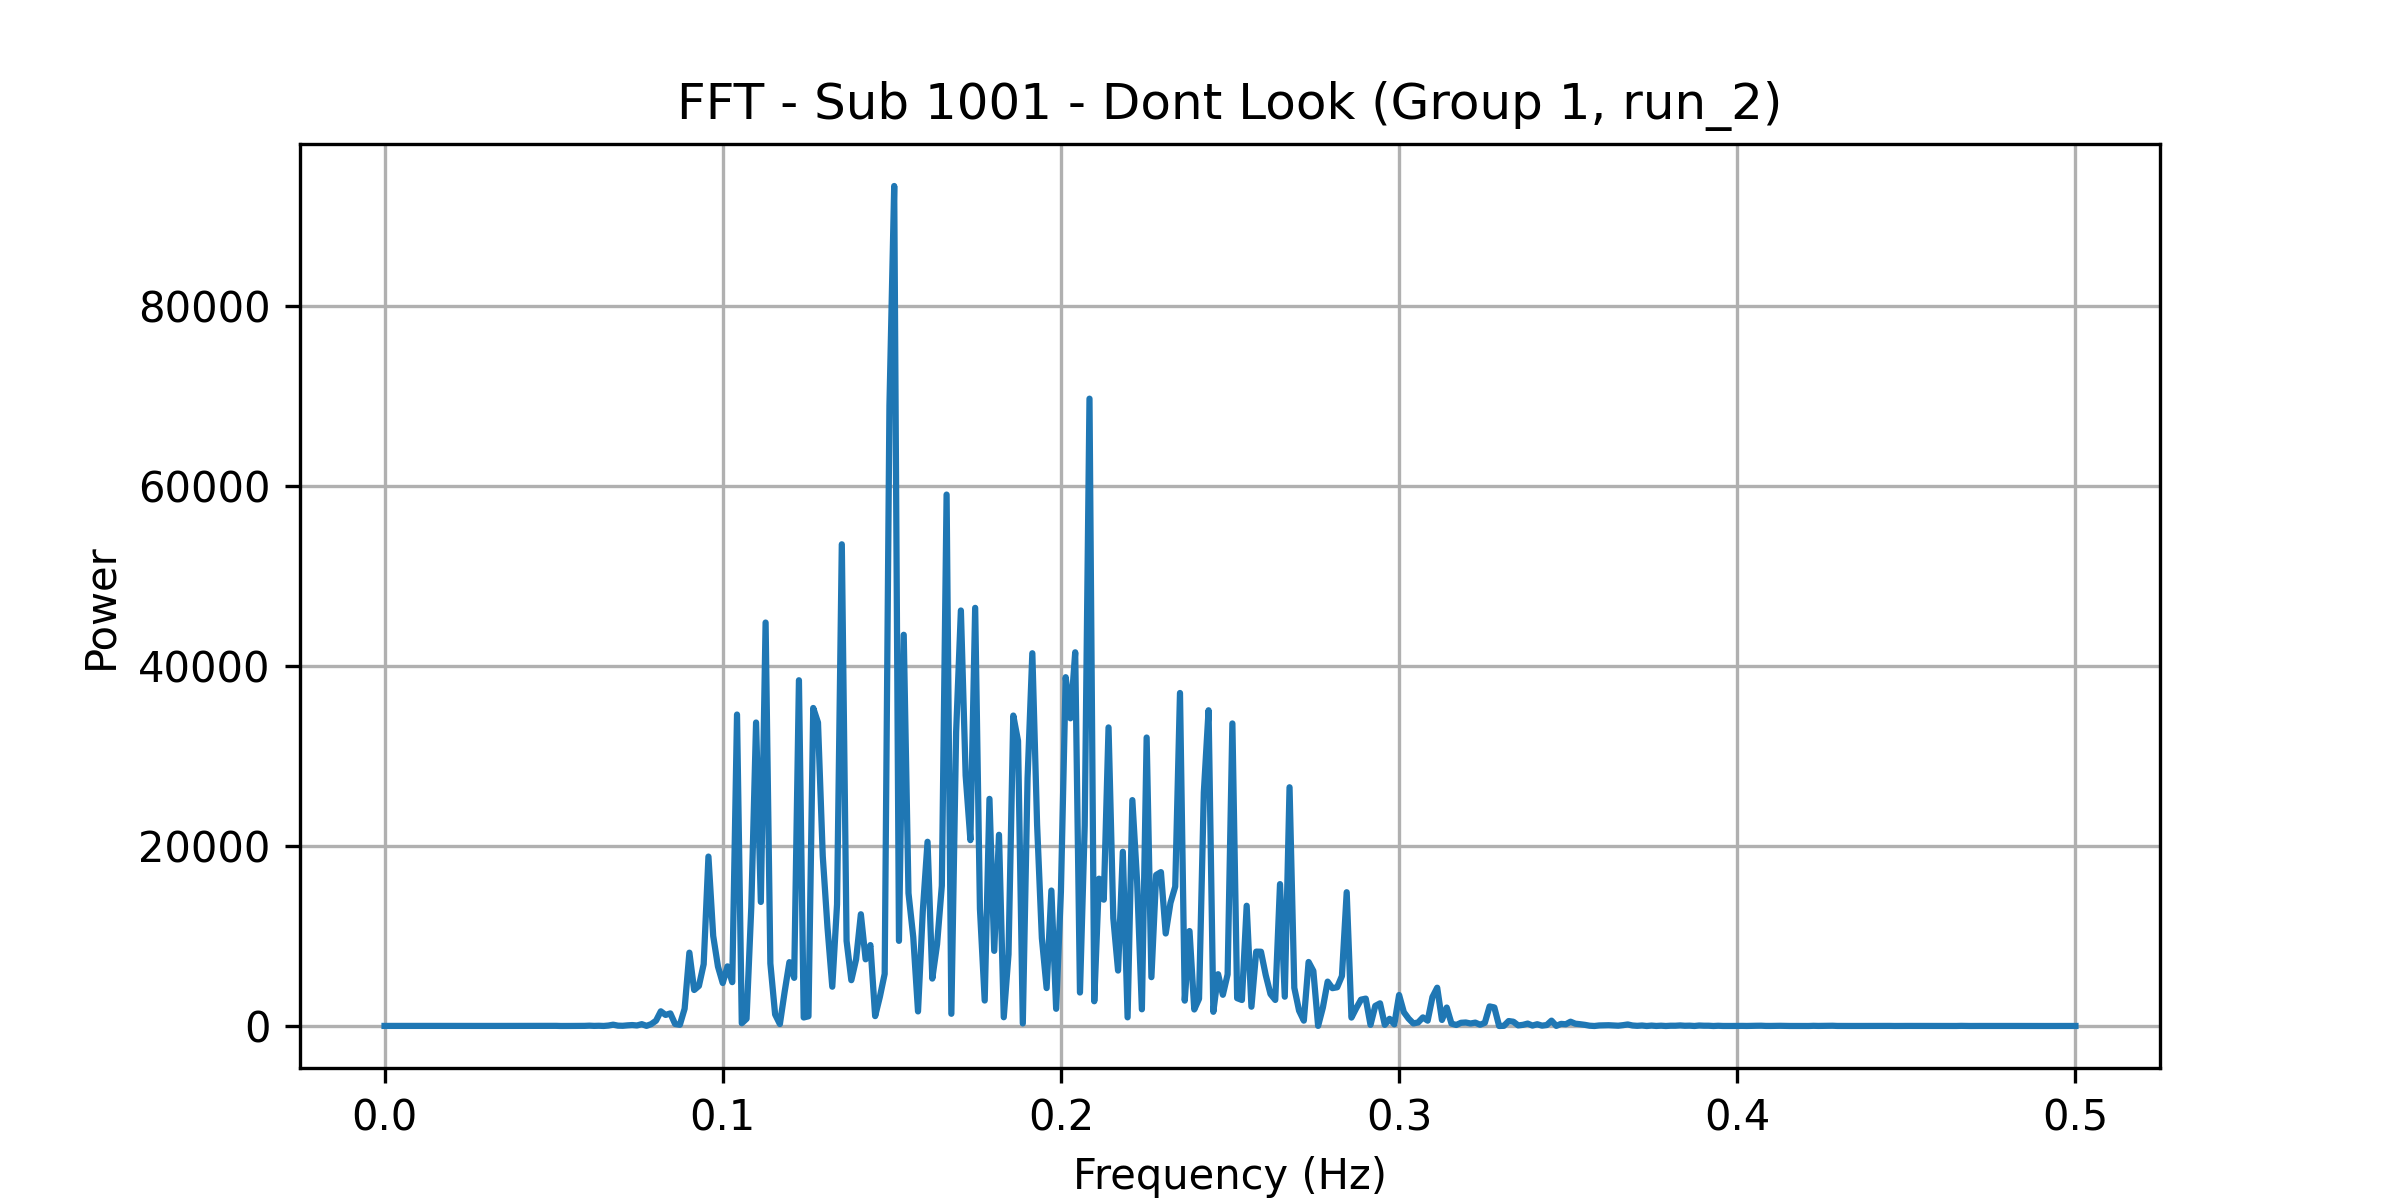

Data behind this chart, as committed beside it:
frequency, power
0.0, 10.26
0.001408, 11.48
0.002817, 9.068
0.004225, 11.26
0.005634, 13.71
0.007042, 11.14
0.008451, 9.657
0.009859, 15.82
0.01127, 8.722
0.01268, 13.75
0.01408, 12.13
0.01549, 10.87
0.0169, 9.063
0.01831, 9.426
0.01972, 10.29
0.02113, 13.42
0.02254, 9.144
0.02394, 11.26
0.02535, 11.23
0.02676, 11.85
0.02817, 9.806
0.02958, 12.63
0.03099, 9.627
0.03239, 8.964
0.0338, 9.733
0.03521, 10.52
0.03662, 10.89
0.03803, 8.704
0.03944, 10.06
0.04085, 10.73
0.04225, 6.273
0.04366, 9.853
0.04507, 14.63
0.04648, 11.24
0.04789, 13.29
0.0493, 15.94
0.0507, 18.41
0.05211, 3.448
0.05352, 9.813
0.05493, 6.481
0.05634, 7.625
0.05775, 6.863
0.05915, 16.31
0.06056, 38.75
0.06197, 13.51
0.06338, 27.85
0.06479, 7.066
0.0662, 52.1
0.06761, 147.6
0.06901, 41.92
0.07042, 25.78
0.07183, 73.12
0.07324, 105.3
0.07465, 60.8
0.07606, 205.8
0.07746, 19.75
0.07887, 213
0.08028, 593.8
0.08169, 1633
0.0831, 1231
... 296 more rows
